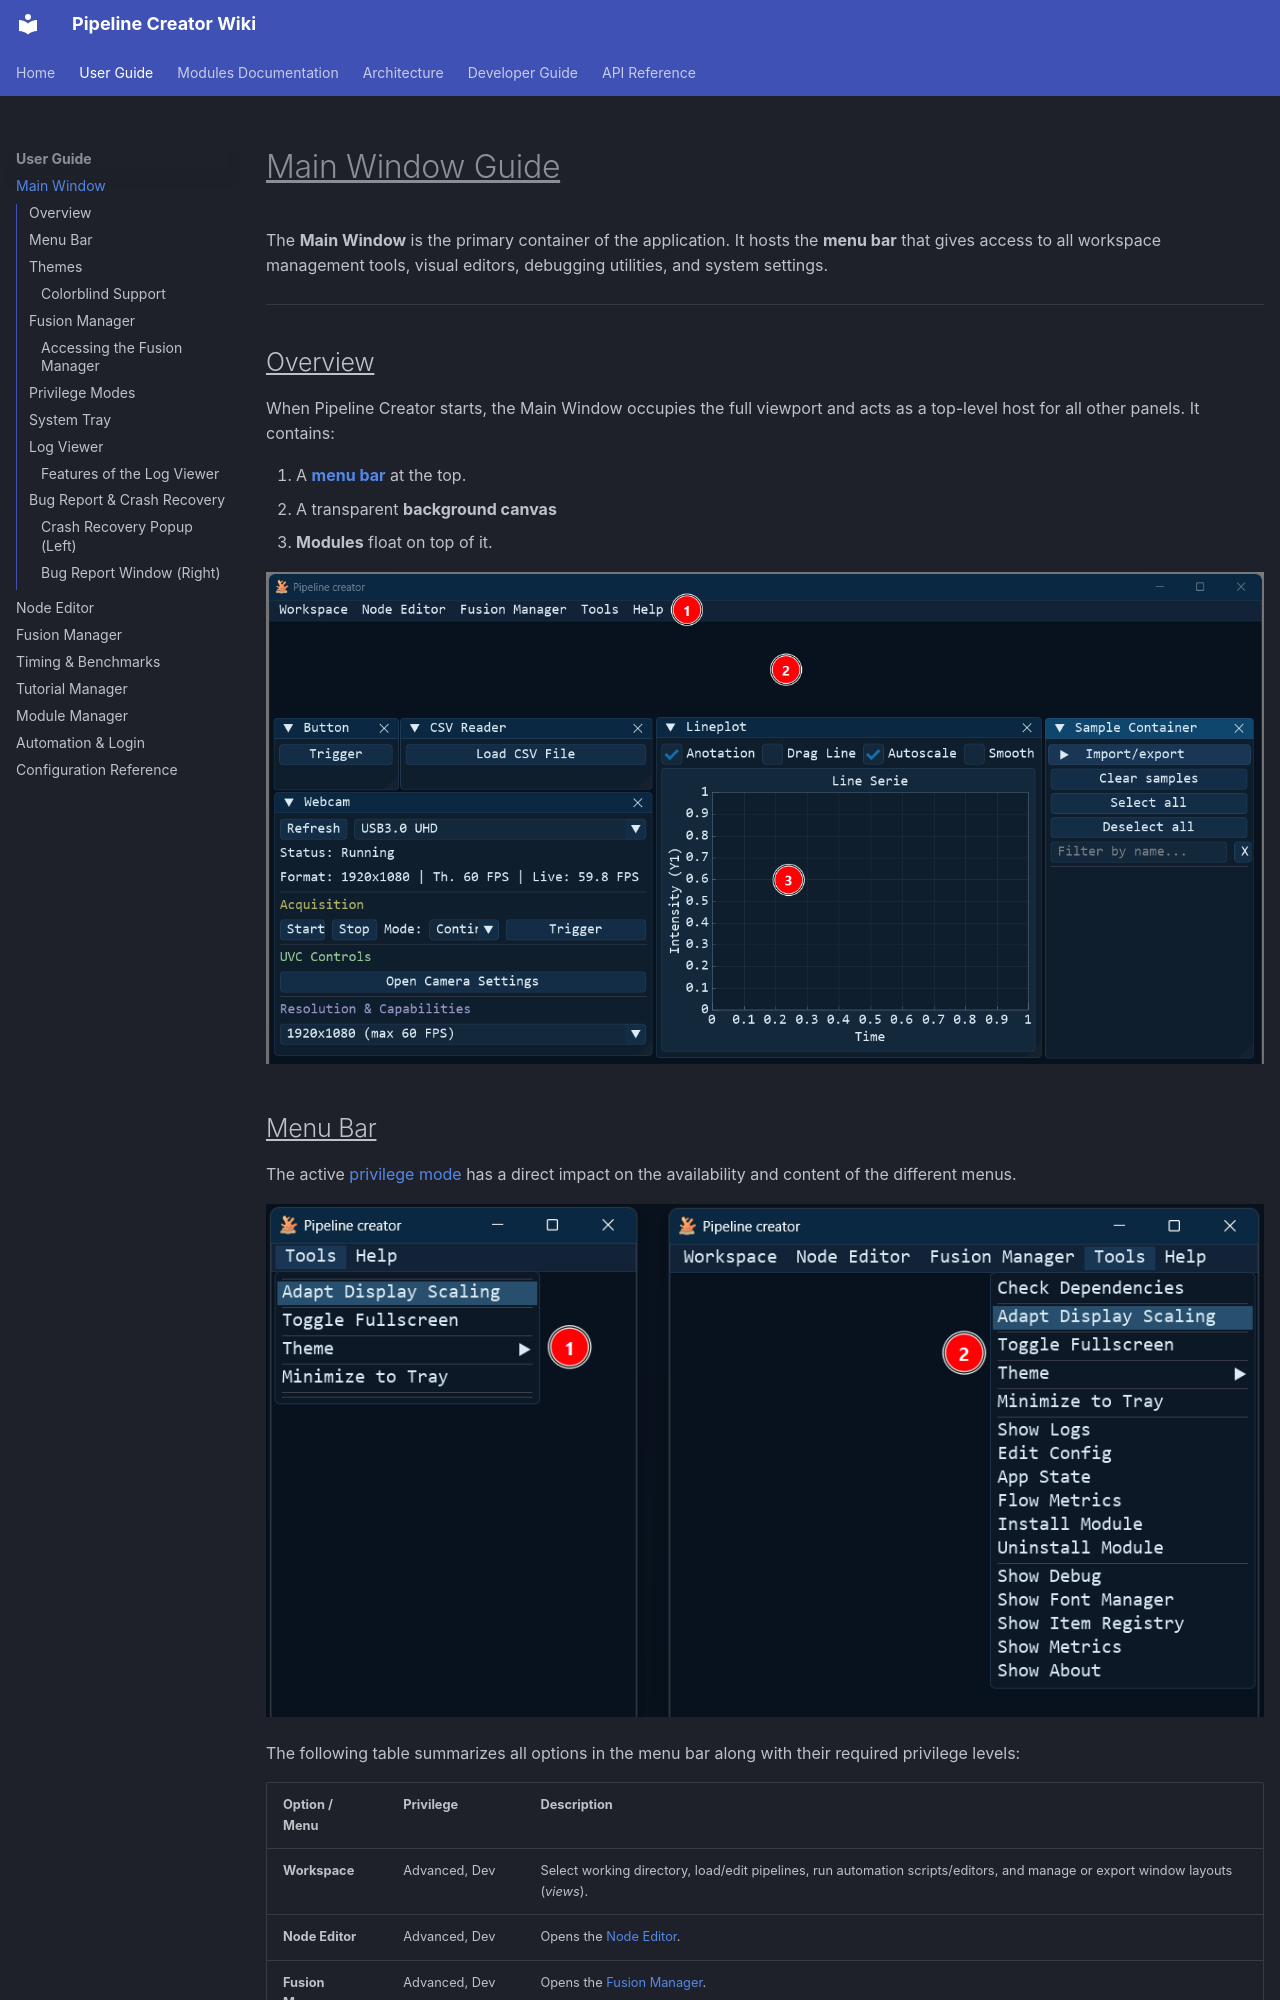

repository: n3odym3/Pipeline_creator_TARA · page: main_window/index.html · generator: mkdocs

# <u>Main Window Guide</u>

The **Main Window** is the primary container of the application. It hosts the **menu bar** that gives access to all workspace management tools, visual editors, debugging utilities, and system settings.

---

## <u>Overview</u>

When Pipeline Creator starts, the Main Window occupies the full viewport and acts as a top-level host for all other panels. It contains:

1. A [**menu bar**](#menu-bar) at the top.
2. A transparent **background canvas** 
3. **Modules** float on top of it.

![Main Window](media/Main_win.png)

## <u>Menu Bar</u>

The active [privilege mode](#privilege-modes) has a direct impact on the availability and content of the different menus.

![Privilege Modes Menu Bar comparison](media/Main_win_low_vs_high_priv.png)

The following table summarizes all options in the menu bar along with their required privilege levels:

| Option / Menu | Privilege | Description |
|---|---|---|
| **Workspace** | Advanced, Dev | Select working directory, load/edit pipelines, run automation scripts/editors, and manage or export window layouts (*views*). |
| **Node Editor** | Advanced, Dev | Opens the [Node Editor](node_editor_guide.md). |
| **Fusion Manager** | Advanced, Dev | Opens the [Fusion Manager](fusion_manager.md). |
| **Tools** | User, Advanced, Dev | Access [theme controls](#themes), [display scaling](architecture.md#display-scaling-display_scalingpy), logs, config/app-state editors, [Flow Metrics](timing_benchmarks_and_safety.md), system debug/diagnostics panels, and the **[Module Manager](module_manager.md)** (Advanced and Dev modes only). |
| **Help** | User, Advanced, Dev | Access system documentation, the [Tutorial Manager](tutorial_manager.md), and **[Bug report](#bug-report-crash-recovery)**. |
| **Pinned** | User, Advanced, Dev | Displays the list of currently pinned modules. |

---
